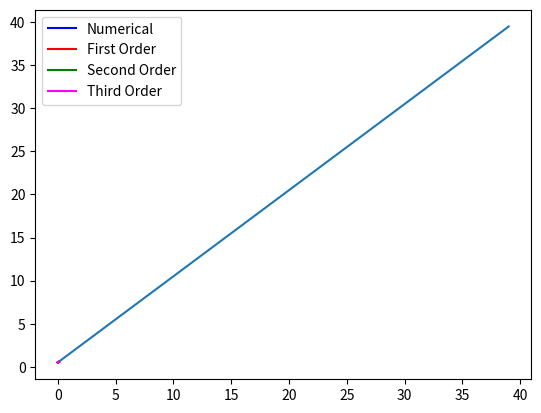

This figure's Python source:
import numpy as np
np.array([1,2,3])

N=4
np.arange(1,N)

np.sqrt(np.arange(1,N))

a_dag = np.diag(np.sqrt(np.arange(1,N)), k=-1)
a_dag

a = a_dag.T.conj()
H =  (a_dag @ a ) + 0.5 * np.eye(N)
H

from numpy import linalg
evals = linalg.eigvals(H)
evals

ground_state = evals.min()
ground_state

import numpy as np
from numpy import linalg
N=40
a_dag = np.diag(np.sqrt(np.arange(1,N)), k=-1)
a = a_dag.conj().T
H = 0.5 * np.eye(N) + (a_dag @ a )
evals = linalg.eigvals(H)
evals

import matplotlib.pyplot as plt

x = np.arange(N)
y = evals
plt.plot(x,y) #The syntax is plt.plot(x_array, y_array)

x_op =  (a + a_dag)/np.sqrt(2)
x_op

alpha = 0.01
H = 0.5 * np.eye(N) + (a_dag @ a ) + alpha * (x_op @ x_op @ x_op @ x_op)
ground_state = linalg.eigvals(H).min()
ground_state

alpha_vals = np.linspace(0.0, 0.1, 100)
alpha_vals

N=40
a_dag = np.diag(np.sqrt(np.arange(1,N)), k=-1) #The creation operator for the unperturbed system
a = a_dag.conj().T
x_op =  (a + a_dag)/np.sqrt(2)

gstates = [] #This empty list will be populated with the ground state energies for each value of alpha

for alpha in alpha_vals:
  H = 0.5 * np.eye(N) + a_dag @ a  + alpha * (x_op @ x_op @ x_op @ x_op)
  gstates.append(linalg.eigvals(H).min())

plt.plot(alpha_vals, gstates) 

plt.plot(alpha_vals, 0.5  + 0.75 * alpha_vals)

plt.plot(alpha_vals, gstates, color="blue") # The numerical data will be plotted in blue
plt.plot(alpha_vals, (1/2) + (3/4) * alpha_vals, color="red") #The lowest-order analytical data will be plotted in red

plt.plot(alpha_vals, gstates, color="blue", label="Numerical") #Numerical
plt.plot(alpha_vals, (1/2) + (3/4) * alpha_vals , color="red", label="First Order") #First order
plt.plot(alpha_vals, (1/2) + (3/4) * alpha_vals - (21/8) * alpha_vals**2, color="green", label="Second Order") #Second order
plt.plot(alpha_vals, (1/2) + (3/4) * alpha_vals - (21/8) * alpha_vals**2 + (333/6) * alpha_vals**3, color="magenta", label="Third Order") #Third order
plt.legend()